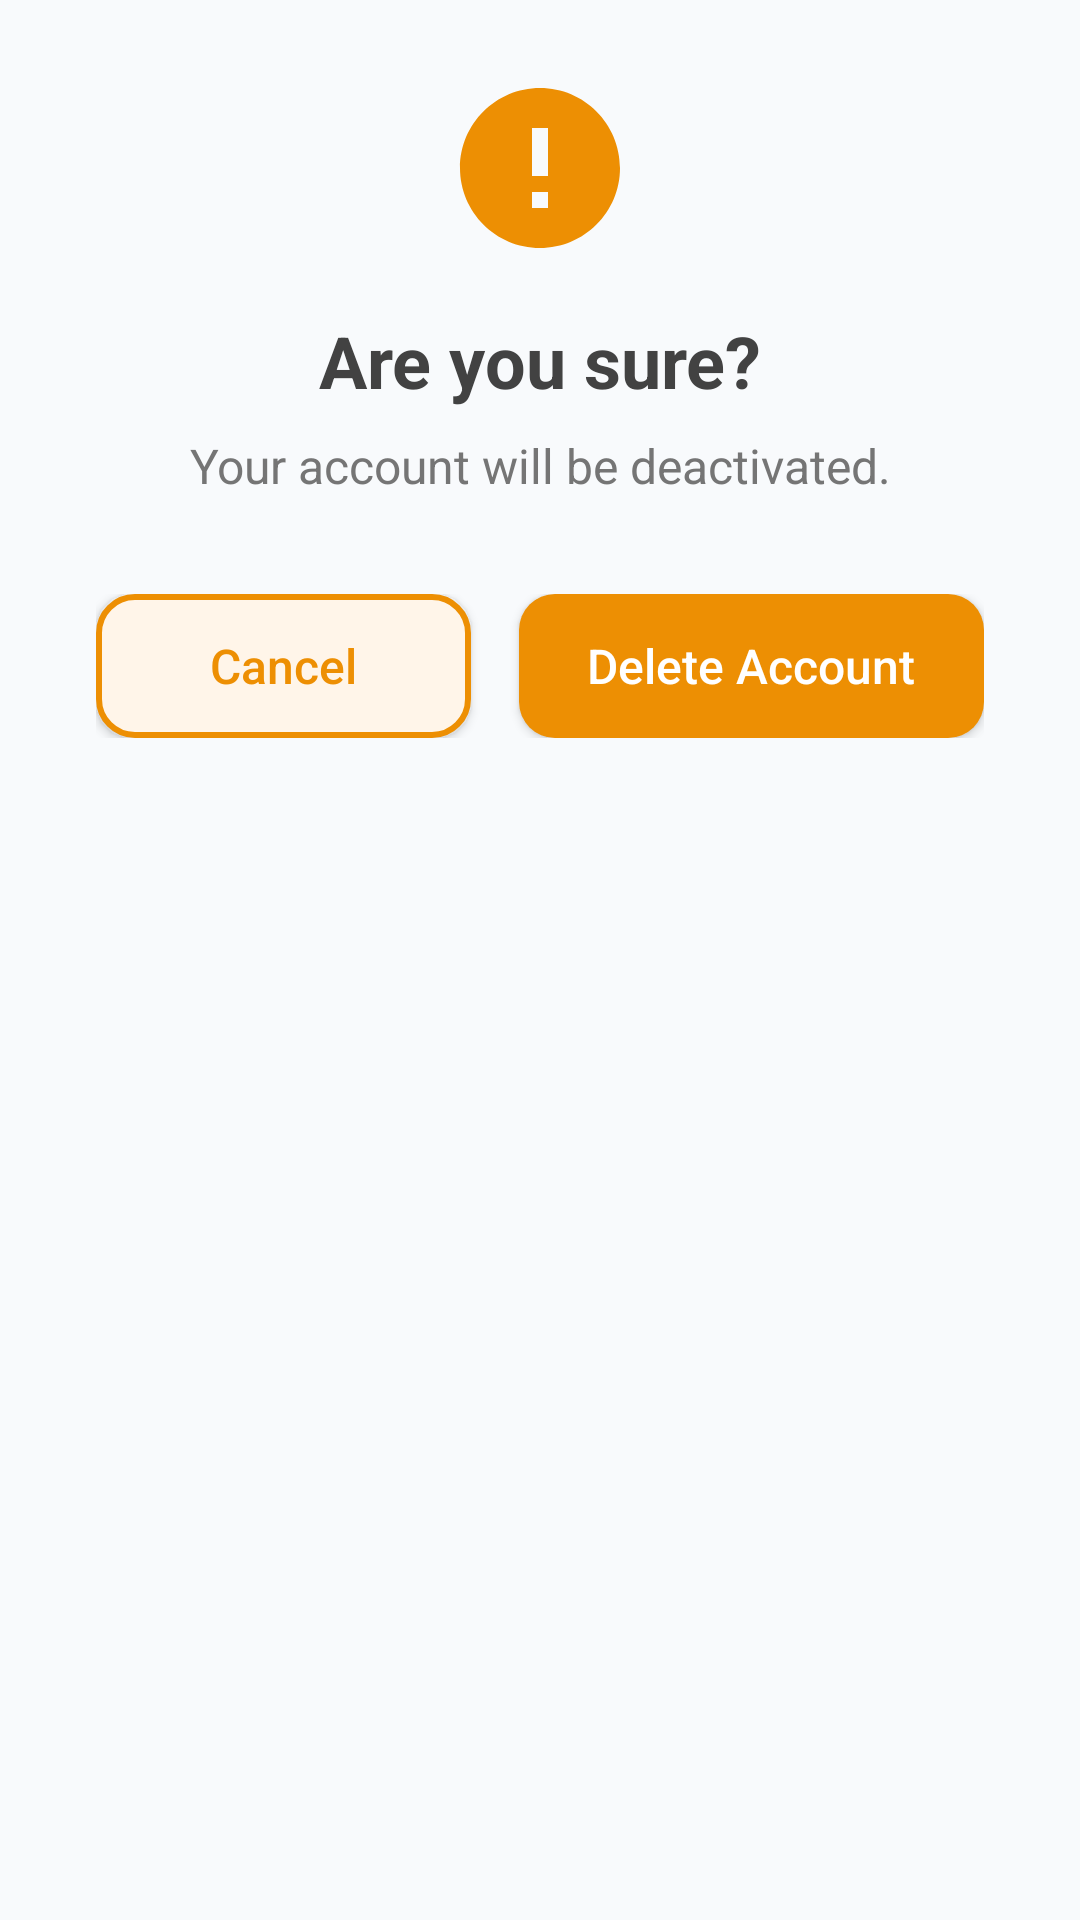

Layout XML and referenced resources for this Android screen:
<!-- AndroidManifest.xml: application theme Theme.SevaApp -->
<!-- res/layout/dialog_delete_account.xml -->
<?xml version="1.0" encoding="utf-8"?>

<LinearLayout xmlns:android="http://schemas.android.com/apk/res/android"
    android:layout_width="match_parent"
    android:layout_height="wrap_content"
    android:orientation="vertical"
    android:padding="24dp"
    android:background="@drawable/dialog_background">

    <ImageView
        android:layout_width="64dp"
        android:layout_height="64dp"
        android:src="@drawable/ic_warning_orange"
        android:layout_gravity="center"
        android:layout_marginBottom="16dp" />

    <TextView
        android:layout_width="match_parent"
        android:layout_height="wrap_content"
        android:text="Are you sure?"
        android:textSize="24sp"
        android:textStyle="bold"
        android:textColor="#424242"
        android:gravity="center"
        android:layout_marginBottom="8dp"/>

    <TextView
        android:layout_width="match_parent"
        android:layout_height="wrap_content"
        android:text="Your account will be deactivated."
        android:textSize="16sp"
        android:textColor="#757575"
        android:gravity="center"
        android:layout_marginBottom="24dp"/>

    <LinearLayout
        android:layout_width="match_parent"
        android:layout_height="wrap_content"
        android:orientation="horizontal"
        android:gravity="center"
        android:padding="8dp">

        <androidx.appcompat.widget.AppCompatButton
            android:id="@+id/cancelButton"
            android:layout_width="0dp"
            android:layout_height="48dp"
            android:layout_weight="1"
            android:text="Cancel"
            android:textColor="#ED8F03"
            android:textAllCaps="false"
            android:textSize="16sp"
            android:background="@drawable/btn_cancel_bg"
            android:layout_marginEnd="8dp"/>

        <androidx.appcompat.widget.AppCompatButton
            android:id="@+id/deleteButton"
            android:layout_width="30dp"
            android:layout_height="48dp"
            android:layout_weight="1"
            android:text="Delete Account"
            android:textColor="#FFFFFF"
            android:textAllCaps="false"
            android:textSize="16sp"
            android:background="@drawable/btn_delete_bg"
            android:layout_marginStart="8dp"/>
    </LinearLayout>
</LinearLayout>
<!-- resources referenced by this layout -->
<resources>
  <!-- drawable btn_cancel_bg (drawable) -->
  <shape xmlns:android="http://schemas.android.com/apk/res/android"
      android:shape="rectangle">
      <solid android:color="#FFF5E9"/>
      <corners android:radius="12dp"/>
      <stroke android:width="2dp" android:color="#ED8F03"/>
  </shape>
  <!-- drawable btn_delete_bg (drawable) -->
  <shape xmlns:android="http://schemas.android.com/apk/res/android"
      android:shape="rectangle">
      <solid android:color="#ED8F03"/>
      <corners android:radius="12dp"/>
  </shape>
  <!-- drawable ic_warning_orange (drawable) -->
  <vector xmlns:android="http://schemas.android.com/apk/res/android"
      android:width="48dp"
      android:height="48dp"
      android:viewportWidth="24"
      android:viewportHeight="24">
      <path
          android:fillColor="#ED8F03"
          android:pathData="M12,2C6.48,2 2,6.48 2,12s4.48,10 10,10 10,-4.48 10,-10S17.52,2 12,2zM13,17h-2v-2h2v2zm0,-4h-2V7h2v6z"/>
  </vector>
  <style name="Theme.SevaApp" parent="Base.Theme.SevaApp" />
  <style name="Base.Theme.SevaApp" parent="Theme.Material3.DayNight.NoActionBar">
          
          <item name="colorPrimary">@color/primary</item>
          <item name="colorPrimaryVariant">@color/primary_dark</item>
          <item name="colorOnPrimary">@color/white</item>
          
          
          <item name="colorSecondary">@color/accent</item>
          <item name="colorSecondaryVariant">@color/accent</item>
          <item name="colorOnSecondary">@color/white</item>
          
          
          <item name="android:colorBackground">@color/background</item>
          <item name="colorSurface">@color/surface</item>
          <item name="colorOnBackground">@color/text_primary</item>
          <item name="colorOnSurface">@color/text_primary</item>
          
          
          <item name="android:statusBarColor">@color/primary_dark</item>
          
          
          <item name="android:textColorPrimary">@color/text_primary</item>
          <item name="android:textColorSecondary">@color/text_secondary</item>
  
          
          <item name="materialCardViewStyle">@style/Widget.Material3.CardView.Elevated</item>
          <item name="materialButtonStyle">@style/Widget.Material3.Button</item>
      </style>
  <color name="primary">#FDA4AF</color>
  <color name="primary_dark">#FB7185</color>
  <color name="white">#FFFFFFFF</color>
  <color name="accent">#22C55E</color>
  <color name="background">#F8FAFC</color>
  <color name="surface">#FFFFFF</color>
  <color name="text_primary">#1E293B</color>
  <color name="text_secondary">#64748B</color>
</resources>
